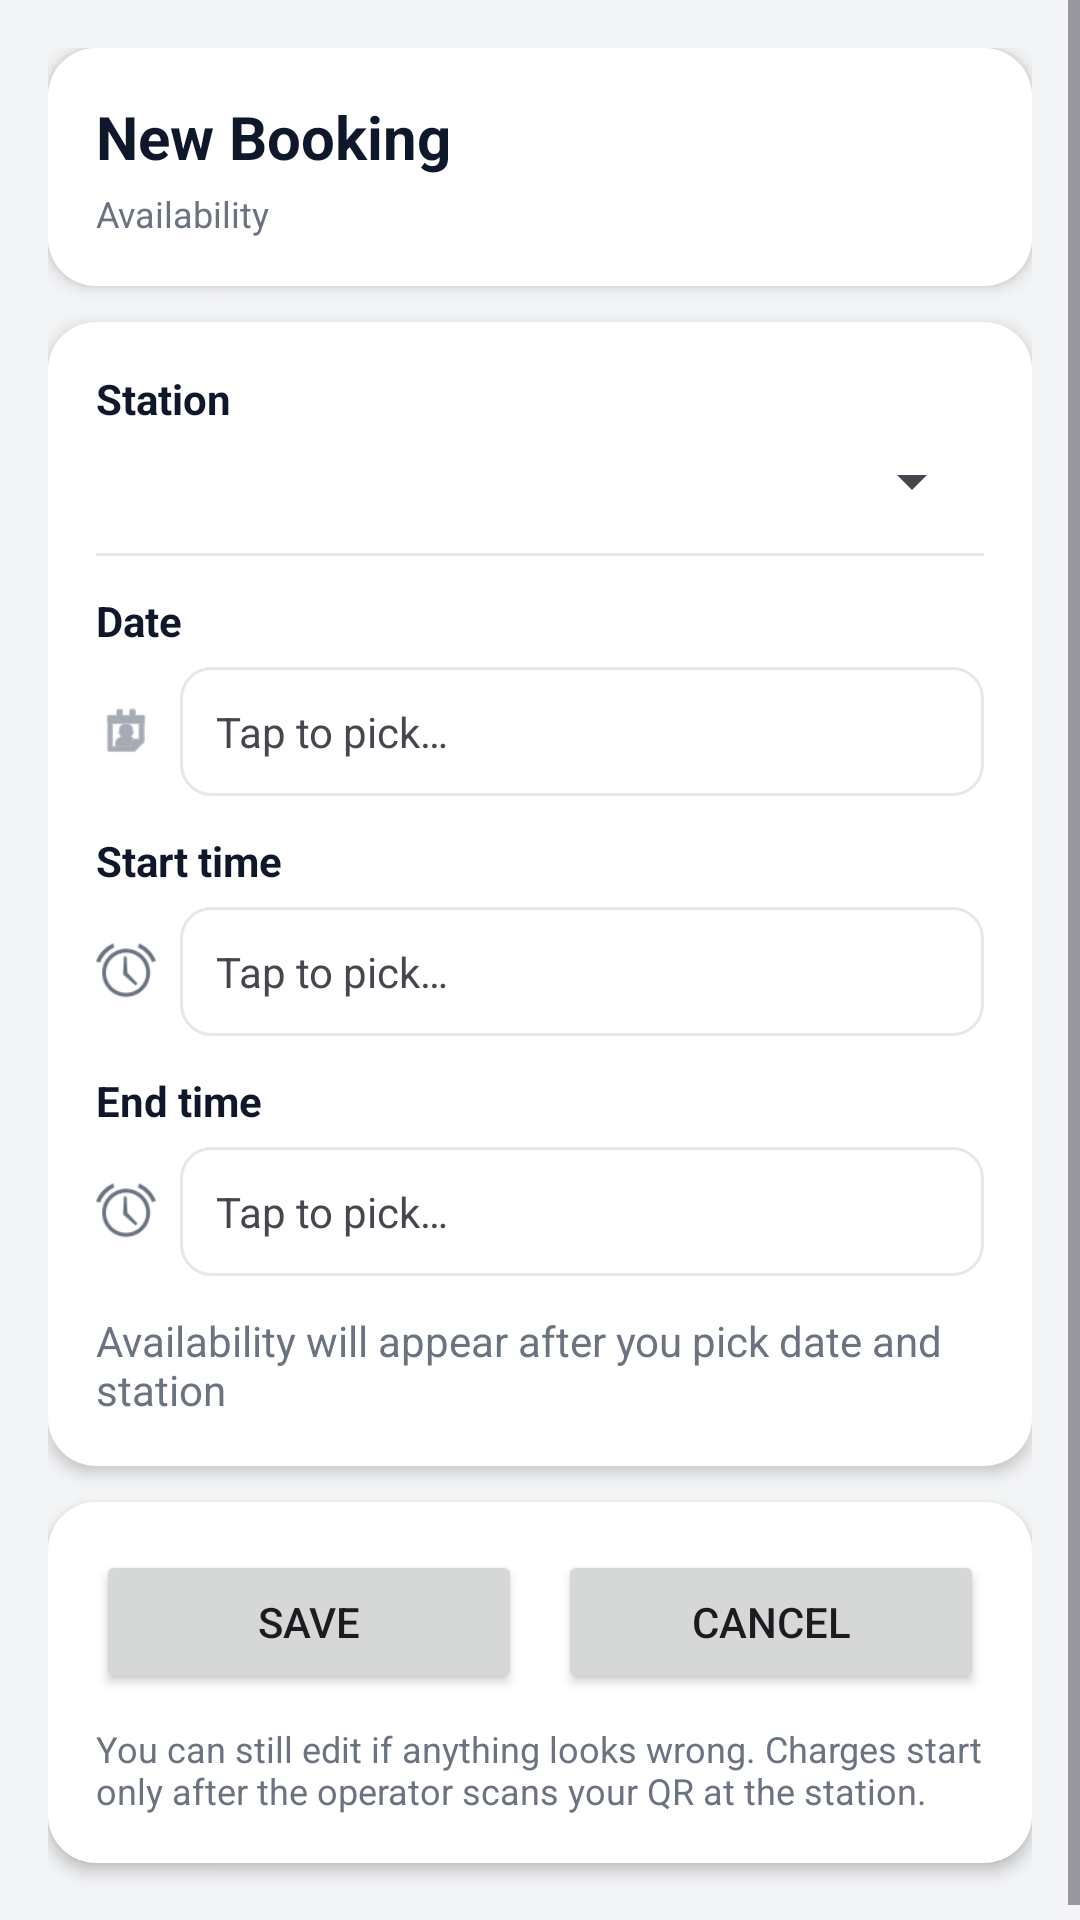

Here is an Android app screen rendered from its layout file. Give the layout XML and the strings, colors and styles it references.
<!-- AndroidManifest.xml: application theme Theme.EVChargeApp -->
<!-- res/layout/activity_booking_create_edit.xml -->
<?xml version="1.0" encoding="utf-8"?>
<ScrollView xmlns:android="http://schemas.android.com/apk/res/android"
    xmlns:app="http://schemas.android.com/apk/res-auto"
    android:layout_width="match_parent"
    android:layout_height="match_parent"
    android:fillViewport="true"
    android:background="@color/ev_bg_page">

    <LinearLayout
        android:orientation="vertical"
        android:padding="16dp"
        android:layout_width="match_parent"
        android:layout_height="wrap_content">

        
        <LinearLayout
            android:layout_width="match_parent"
            android:layout_height="wrap_content"
            android:background="@drawable/bg_card"
            android:elevation="3dp"
            android:padding="16dp"
            android:layout_marginBottom="12dp"
            android:orientation="vertical">

            <TextView
                android:id="@+id/tvTitle"
                android:text="@string/booking_new"
                android:textStyle="bold"
                android:textSize="20sp"
                android:textColor="@color/ev_on_surface"
                android:layout_width="wrap_content"
                android:layout_height="wrap_content"/>

            <TextView
                android:text="@string/availability"
                android:textColor="@color/ev_text_muted"
                android:textSize="12sp"
                android:layout_marginTop="4dp"
                android:layout_width="wrap_content"
                android:layout_height="wrap_content"/>
        </LinearLayout>

        
        <LinearLayout
            android:layout_width="match_parent"
            android:layout_height="wrap_content"
            android:background="@drawable/bg_card"
            android:elevation="3dp"
            android:padding="16dp"
            android:orientation="vertical">

            
            <TextView
                android:text="@string/station"
                android:textStyle="bold"
                android:textColor="@color/ev_on_surface"
                android:layout_width="wrap_content"
                android:layout_height="wrap_content"/>

            <Spinner
                android:id="@+id/spStation"
                android:layout_width="match_parent"
                android:layout_height="wrap_content"
                android:layout_marginTop="6dp"/>

            <TextView
                android:id="@+id/tvStationHint"
                android:visibility="gone"
                android:text="@string/station_edit_hint"
                android:textColor="#B45309"
                android:textSize="12sp"
                android:layout_marginTop="6dp"
                android:layout_width="match_parent"
                android:layout_height="wrap_content"/>

            <View
                android:layout_width="match_parent"
                android:layout_height="1dp"
                android:layout_marginTop="12dp"
                android:background="@color/ev_stroke"/>

            
            <TextView
                android:layout_marginTop="12dp"
                android:text="@string/date"
                android:textStyle="bold"
                android:textColor="@color/ev_on_surface"
                android:layout_width="wrap_content"
                android:layout_height="wrap_content"/>

            <LinearLayout
                android:layout_width="match_parent"
                android:layout_height="wrap_content"
                android:orientation="horizontal"
                android:gravity="center_vertical"
                android:layout_marginTop="6dp">

                <ImageView
                    android:layout_width="20dp"
                    android:layout_height="20dp"
                    android:src="@android:drawable/ic_menu_my_calendar"
                    app:tint="@color/ev_text_muted"/>

                <TextView
                    android:id="@+id/tvDate"
                    android:padding="12dp"
                    android:background="@drawable/bg_field"
                    android:layout_marginStart="8dp"
                    android:layout_width="0dp"
                    android:layout_height="wrap_content"
                    android:layout_weight="1"
                    android:text="@string/tap_to_pick"/>
            </LinearLayout>

            
            <TextView
                android:layout_marginTop="12dp"
                android:text="@string/start_time"
                android:textStyle="bold"
                android:textColor="@color/ev_on_surface"
                android:layout_width="wrap_content"
                android:layout_height="wrap_content"/>

            <LinearLayout
                android:layout_width="match_parent"
                android:layout_height="wrap_content"
                android:orientation="horizontal"
                android:gravity="center_vertical"
                android:layout_marginTop="6dp">

                <ImageView
                    android:layout_width="20dp"
                    android:layout_height="20dp"
                    android:src="@android:drawable/ic_lock_idle_alarm"
                    app:tint="@color/ev_text_muted"/>

                <TextView
                    android:id="@+id/tvStart"
                    android:padding="12dp"
                    android:background="@drawable/bg_field"
                    android:layout_marginStart="8dp"
                    android:layout_width="0dp"
                    android:layout_height="wrap_content"
                    android:layout_weight="1"
                    android:text="@string/tap_to_pick"/>
            </LinearLayout>

            
            <TextView
                android:layout_marginTop="12dp"
                android:text="@string/end_time"
                android:textStyle="bold"
                android:textColor="@color/ev_on_surface"
                android:layout_width="wrap_content"
                android:layout_height="wrap_content"/>

            <LinearLayout
                android:layout_width="match_parent"
                android:layout_height="wrap_content"
                android:orientation="horizontal"
                android:gravity="center_vertical"
                android:layout_marginTop="6dp">

                <ImageView
                    android:layout_width="20dp"
                    android:layout_height="20dp"
                    android:src="@android:drawable/ic_lock_idle_alarm"
                    app:tint="@color/ev_text_muted"/>

                <TextView
                    android:id="@+id/tvEnd"
                    android:padding="12dp"
                    android:background="@drawable/bg_field"
                    android:layout_marginStart="8dp"
                    android:layout_width="0dp"
                    android:layout_height="wrap_content"
                    android:layout_weight="1"
                    android:text="@string/tap_to_pick"/>
            </LinearLayout>

            
            <TextView
                android:id="@+id/tvAvailability"
                android:layout_marginTop="12dp"
                android:textColor="@color/ev_text_muted"
                android:layout_width="match_parent"
                android:layout_height="wrap_content"
                android:text="@string/availability_hint"/>
        </LinearLayout>

        
        <LinearLayout
            android:layout_width="match_parent"
            android:layout_height="wrap_content"
            android:orientation="vertical"
            android:background="@drawable/bg_card"
            android:elevation="3dp"
            android:padding="16dp"
            android:layout_marginTop="12dp">

            <LinearLayout
                android:orientation="horizontal"
                android:layout_width="match_parent"
                android:layout_height="wrap_content">

                <Button
                    android:id="@+id/btnSave"
                    android:layout_weight="1"
                    android:layout_width="0dp"
                    android:layout_height="48dp"
                    android:text="@string/save"/>

                <Space
                    android:layout_width="12dp"
                    android:layout_height="1dp"/>

                <Button
                    android:id="@+id/btnCancel"
                    android:layout_weight="1"
                    android:layout_width="0dp"
                    android:layout_height="48dp"
                    android:text="@string/cancel"/>
            </LinearLayout>

            
            <TextView
                android:layout_width="match_parent"
                android:layout_height="wrap_content"
                android:text="@string/review_note"
                android:textColor="@color/ev_text_muted"
                android:textSize="12sp"
                android:layout_marginTop="10dp"/>
        </LinearLayout>

        <Space
            android:layout_width="match_parent"
            android:layout_height="8dp"/>
    </LinearLayout>
</ScrollView>
<!-- resources referenced by this layout -->
<resources>
  <color name="ev_bg_page">#F3F4F6</color>
  <color name="ev_on_surface">#0F172A</color>
  <color name="ev_stroke">#E5E7EB</color>
  <color name="ev_text_muted">#6B7280</color>
  <!-- drawable bg_card (drawable) -->
  <?xml version="1.0" encoding="utf-8"?>
  <shape xmlns:android="http://schemas.android.com/apk/res/android" android:shape="rectangle">
      <solid android:color="@color/ev_card"/>
      <corners android:radius="16dp"/>
  </shape>
  <!-- drawable bg_field (drawable) -->
  <?xml version="1.0" encoding="utf-8"?>
  <shape xmlns:android="http://schemas.android.com/apk/res/android">
      <solid android:color="#FFFFFFFF"/>
      <stroke android:width="1dp" android:color="#E5E7EB"/>
      <corners android:radius="12dp"/>
      <corners android:radius="8dp"/><solid android:color="#FFFFFFFF"/><stroke android:width="1dp" android:color="#E5E7EB"/>
      <solid android:color="#FFFFFFFF" />
      <stroke android:width="1dp" android:color="#E5E7EB" />
      <corners android:radius="10dp" />
  </shape>
  <string name="availability">Availability</string>
  <string name="availability_hint">Availability will appear after you pick date and station</string>
  <string name="booking_new">New Booking</string>
  <string name="cancel">Cancel</string>
  <string name="date">Date</string>
  <string name="end_time">End time</string>
  <string name="review_note">You can still edit if anything looks wrong. Charges start only after the operator scans your QR at the station.</string>
  <string name="save">Save</string>
  <string name="start_time">Start time</string>
  <string name="station">Station</string>
  <string name="station_edit_hint">Station can’t be changed when editing. To use another station, cancel this booking and create a new one.</string>
  <string name="tap_to_pick">Tap to pick…</string>
  <style name="Theme.EVChargeApp" parent="Base.Theme.EVChargeApp" />
  <color name="ev_card">#FFFFFFFF</color>
  <style name="Base.Theme.EVChargeApp" parent="Theme.Material3.Light.NoActionBar">
          <item name="colorPrimary">@color/ev_primary</item>
          <item name="colorOnPrimary">@color/ev_on_primary</item>
          <item name="colorPrimaryContainer">@color/ev_primary_container</item>
          <item name="colorOnPrimaryContainer">@color/ev_on_primary_container</item>
  
          <item name="colorSecondary">@color/ev_secondary</item>
          <item name="colorOnSecondary">@color/ev_on_secondary</item>
  
          <item name="android:statusBarColor">@color/ev_primary</item>
          <item name="android:navigationBarColor">@color/ev_surface</item>
          <item name="android:windowBackground">@color/ev_surface</item>
  
          <item name="materialButtonStyle">@style/EV.Button</item>
          <item name="materialCardViewStyle">@style/EV.Card</item>
      </style>
  <color name="ev_primary">#10B981</color>
  <color name="ev_on_primary">#FFFFFF</color>
  <color name="ev_primary_container">#CBEADD</color>
  <color name="ev_on_primary_container">#07372C</color>
  <color name="ev_secondary">#0E5BD4</color>
  <color name="ev_on_secondary">#FFFFFF</color>
  <color name="ev_surface">#F6F8FB</color>
  <style name="EV.Button" parent="Widget.Material3.Button">
          <item name="backgroundTint">@color/ev_primary</item>
          <item name="android:textColor">@color/ev_on_primary</item>
          <item name="cornerRadius">16dp</item>
      </style>
  <style name="EV.Card" parent="Widget.Material3.CardView.Elevated">
          <item name="cardBackgroundColor">@color/white</item>
          <item name="cardCornerRadius">20dp</item>
          <item name="cardUseCompatPadding">true</item>
      </style>
  <color name="white">#FFFFFFFF</color>
</resources>
